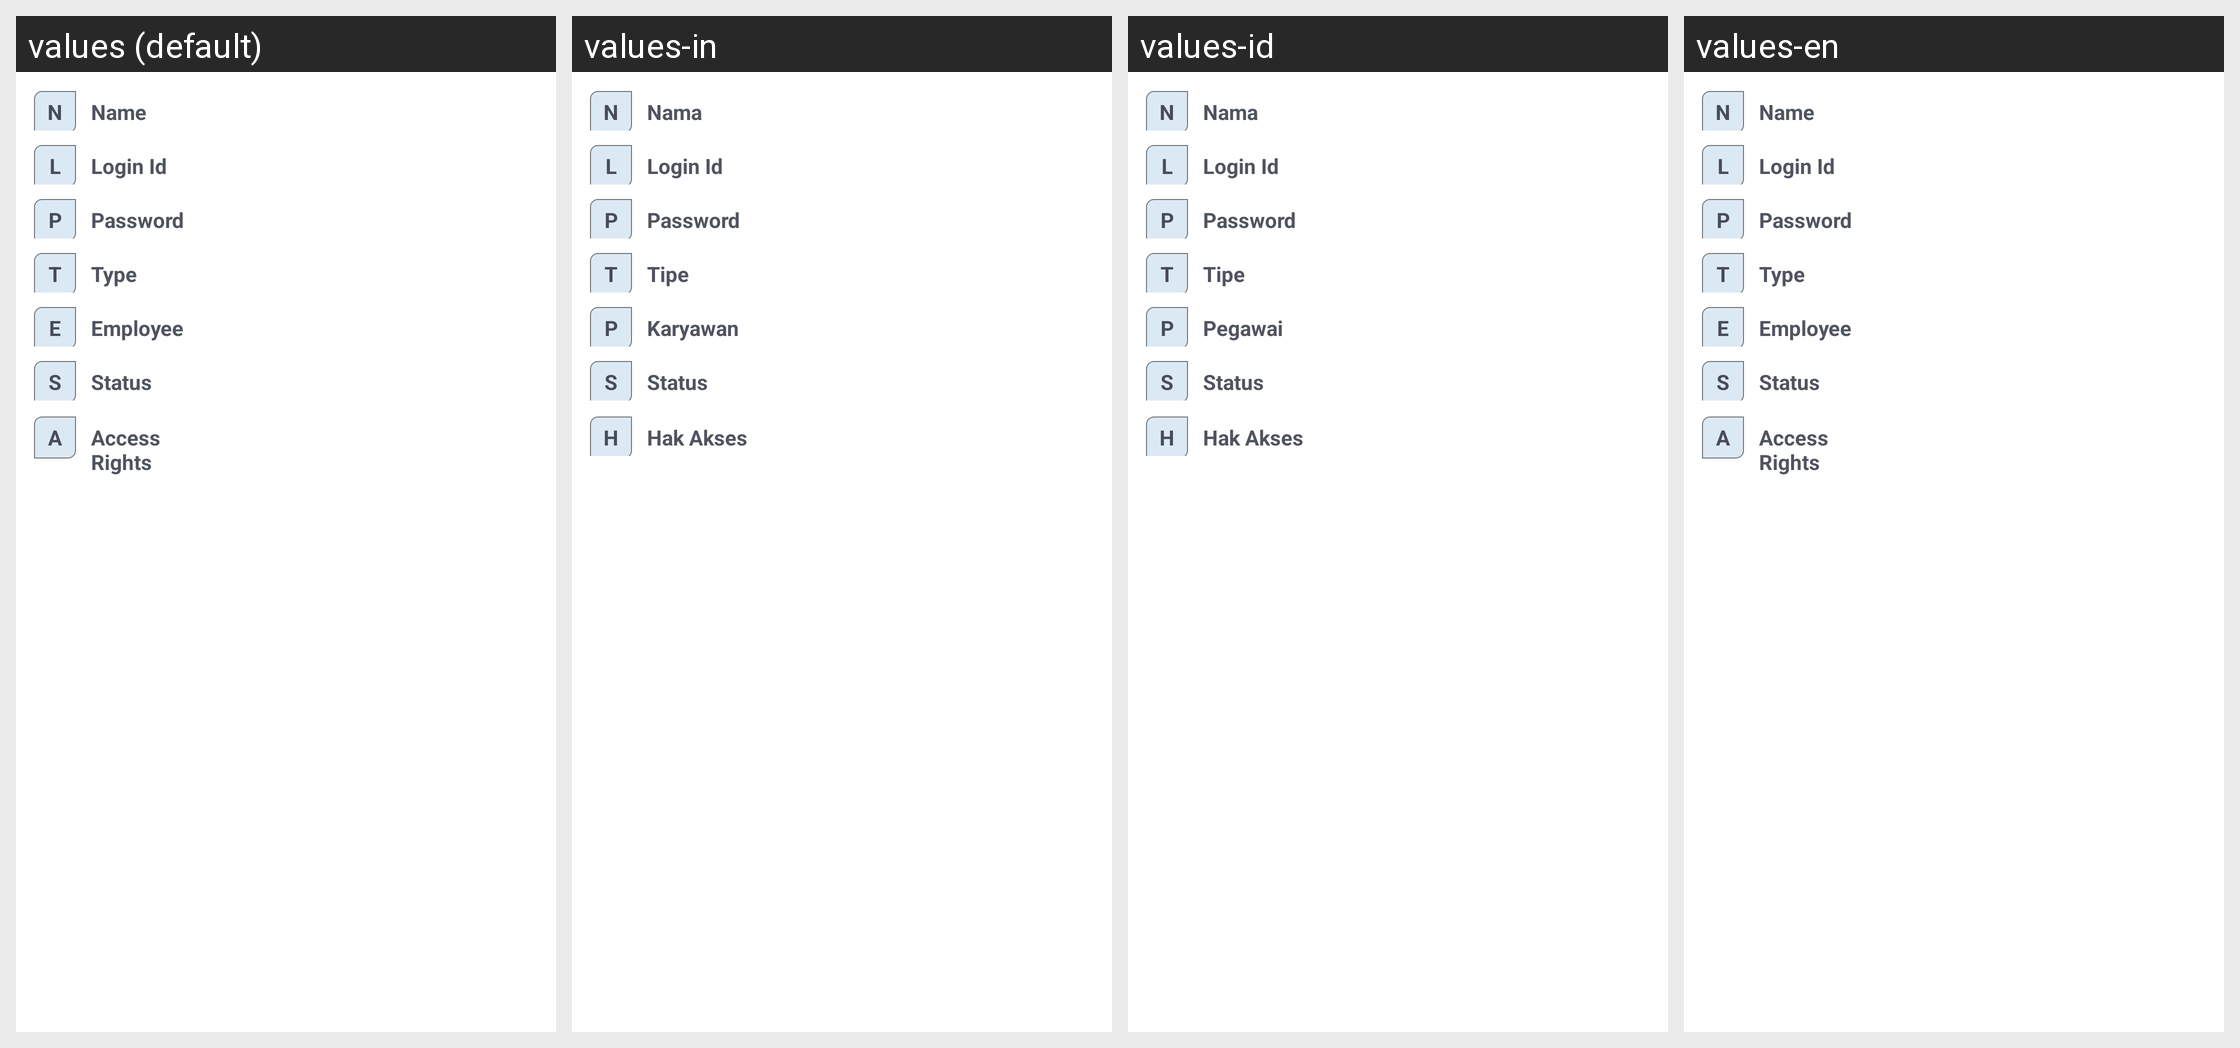

This grid shows one Android layout under several languages. Give, for every string resource on the screen, its name, the default text and each shown locale's text.
Android screen res/layout/data_user_fragment.xml rendered under 4 locales, left to right: values (default), values-in, values-id, values-en. Device: Nexus 5 (rendered at 1080×1920; each locale shown at half size, 540×960, under a caption strip naming it); theme app_theme.
Strings drawn on this screen, with the default value and each locale's value (text and hints the layout hard-codes, and strings that could not be matched under every locale, appear in the picture but are not listed):

field_name_fl
  values: N
  values-in: N
  values-id: N
  values-en: N

field_name
  values: Name
  values-in: Nama
  values-id: Nama
  values-en: Name

field_login_id_fl
  values: L
  values-in: L
  values-id: L
  values-en: L

field_login_id
  values: Login Id
  values-in: Login Id
  values-id: Login Id
  values-en: Login Id

field_password_fl
  values: P
  values-in: P
  values-id: P
  values-en: P

field_password
  values: Password
  values-in: Password
  values-id: Password
  values-en: Password

field_type_fl
  values: T
  values-in: T
  values-id: T
  values-en: T

field_type
  values: Type
  values-in: Tipe
  values-id: Tipe
  values-en: Type

field_employee_fl
  values: E
  values-in: P
  values-id: P
  values-en: E

field_employee
  values: Employee
  values-in: Karyawan
  values-id: Pegawai
  values-en: Employee

field_status_fl
  values: S
  values-in: S
  values-id: S
  values-en: S

field_status
  values: Status
  values-in: Status
  values-id: Status
  values-en: Status

field_access_right_fl
  values: A
  values-in: H
  values-id: H
  values-en: A

field_access_right
  values: Access Rights
  values-in: Hak Akses
  values-id: Hak Akses
  values-en: Access Rights
